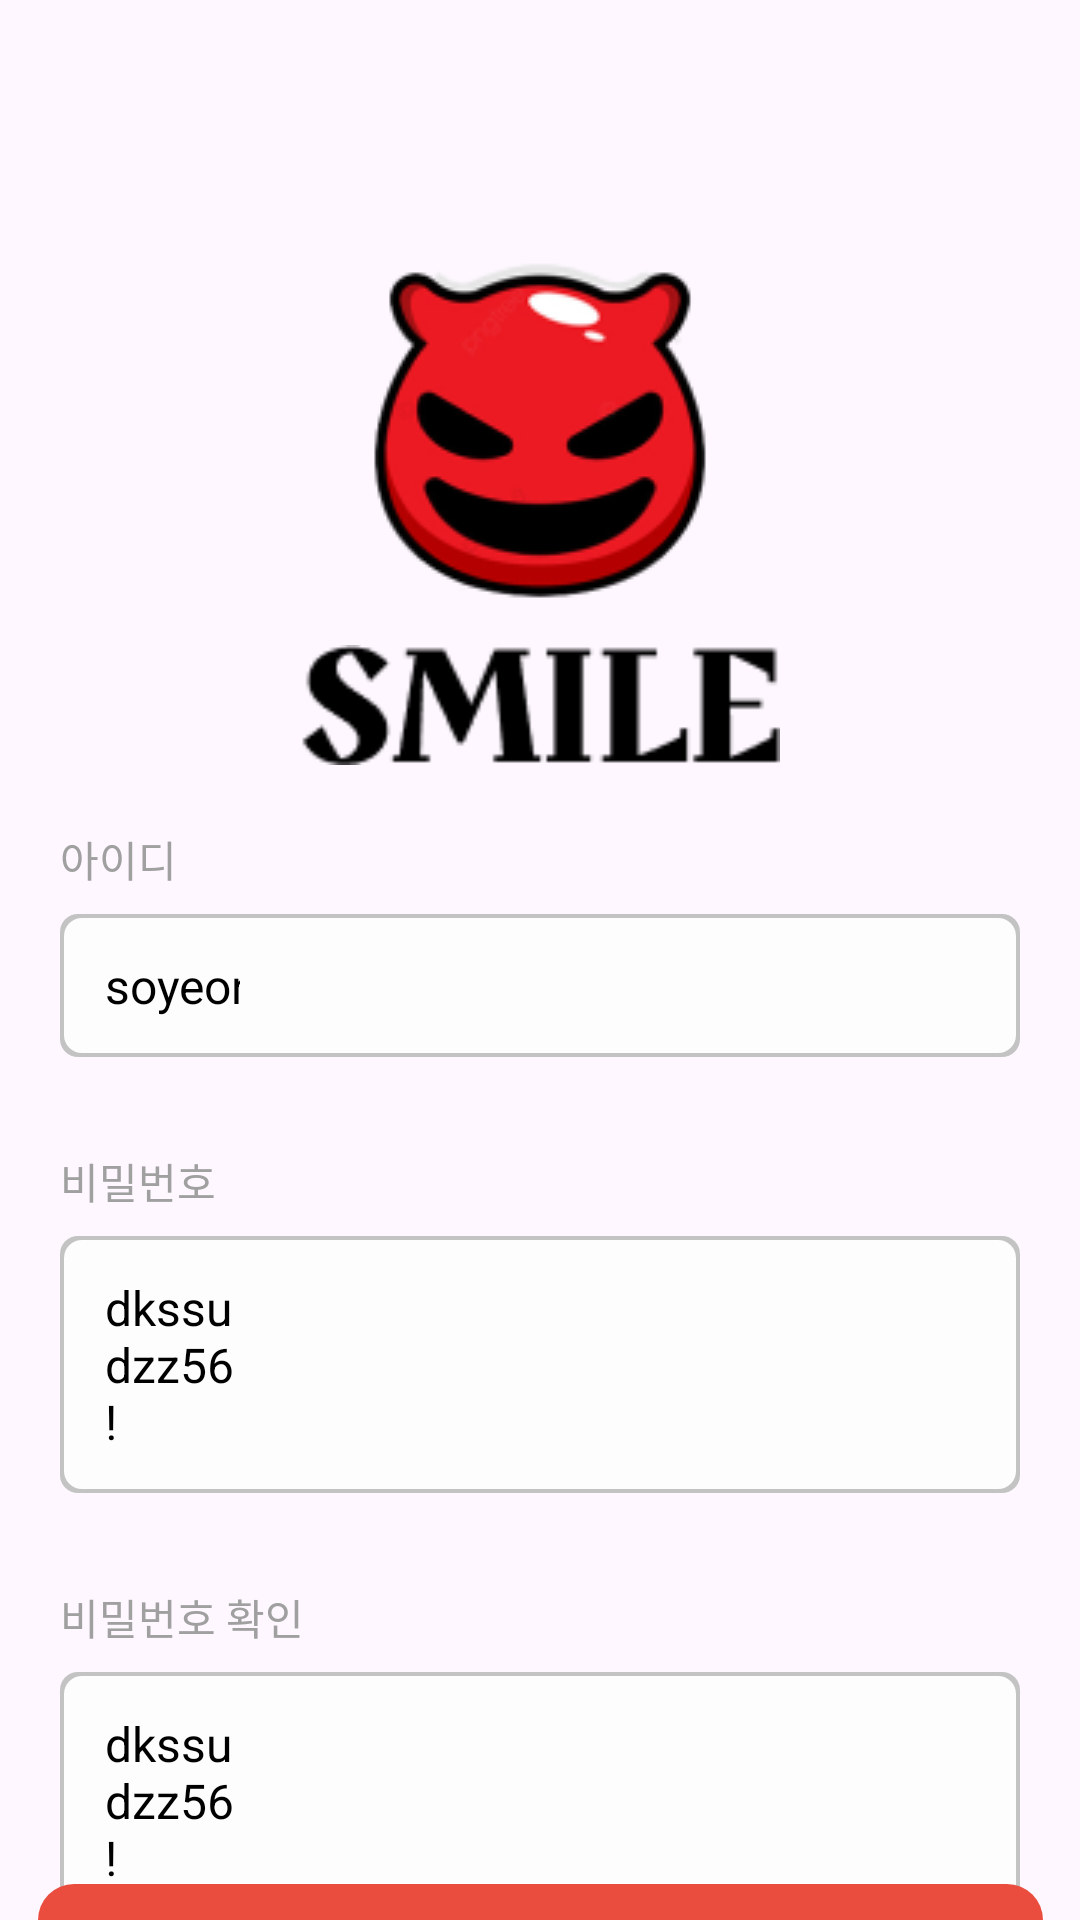

Layout XML and referenced resources for this Android screen:
<!-- AndroidManifest.xml: application theme Theme.Ondo100 -->
<!-- res/layout/join_2.xml -->
<?xml version="1.0" encoding="utf-8"?>
<androidx.constraintlayout.widget.ConstraintLayout xmlns:android="http://schemas.android.com/apk/res/android"
    android:layout_width="match_parent"
    android:layout_height="match_parent"
    xmlns:app="http://schemas.android.com/apk/res-auto">

    <TextView
        android:id="@+id/text_id"
        android:layout_width="wrap_content"
        android:layout_height="wrap_content"
        android:text="아이디"
        android:textSize="14sp"
        app:layout_constraintTop_toTopOf="parent"
        android:layout_marginTop="276dp"
        app:layout_constraintStart_toStartOf="parent"
        android:layout_marginLeft="20dp"
        android:textColor="#A0A0A0"/>

    <EditText
        android:id="@+id/edit_id"
        android:layout_width="match_parent"
        android:layout_height="wrap_content"
        app:layout_constraintTop_toBottomOf="@+id/text_id"
        app:layout_constraintStart_toStartOf="parent"
        android:layout_marginTop="8dp"
        android:layout_marginLeft="20dp"
        app:layout_constraintEnd_toEndOf="parent"
        android:layout_marginRight="20dp"
        android:hint="soyeonkim0227"
        android:singleLine="true"
        android:textSize="16sp"
        android:textColorHint="#000"
        android:background="@drawable/join_border"/>

    <TextView
        android:id="@+id/text_password"
        android:layout_width="wrap_content"
        android:layout_height="wrap_content"
        android:text="비밀번호"
        android:textSize="14sp"
        app:layout_constraintTop_toBottomOf="@+id/edit_id"
        android:layout_marginTop="31dp"
        app:layout_constraintStart_toStartOf="parent"
        android:layout_marginLeft="20dp"
        android:textColor="#A0A0A0"/>

    <EditText
        android:id="@+id/edit_password"
        android:layout_width="match_parent"
        android:layout_height="wrap_content"
        app:layout_constraintTop_toBottomOf="@+id/text_password"
        app:layout_constraintStart_toStartOf="parent"
        android:layout_marginTop="8dp"
        android:layout_marginLeft="20dp"
        app:layout_constraintEnd_toEndOf="parent"
        android:layout_marginRight="20dp"
        android:hint="dkssudzz56!"
        android:textSize="16sp"
        android:textColorHint="#000"
        android:background="@drawable/join_border"/>

    <TextView
        android:id="@+id/text_pwcheck"
        android:layout_width="wrap_content"
        android:layout_height="wrap_content"
        android:text="비밀번호 확인"
        android:textSize="14sp"
        app:layout_constraintTop_toBottomOf="@+id/edit_password"
        android:layout_marginTop="31dp"
        app:layout_constraintStart_toStartOf="parent"
        android:layout_marginLeft="20dp"
        android:textColor="#A0A0A0"/>

    <EditText
        android:id="@+id/edit_pwcheck"
        android:layout_width="match_parent"
        android:layout_height="wrap_content"
        app:layout_constraintTop_toBottomOf="@+id/text_pwcheck"
        app:layout_constraintStart_toStartOf="parent"
        android:layout_marginTop="8dp"
        android:layout_marginLeft="20dp"
        app:layout_constraintEnd_toEndOf="parent"
        android:layout_marginRight="20dp"
        android:hint="dkssudzz56!"
        android:textSize="16sp"
        android:textColorHint="#000"
        android:background="@drawable/join_border"/>

    <Button
        android:id="@+id/btn_join"
        android:layout_width="335dp"
        android:layout_height="52dp"
        app:layout_constraintTop_toTopOf="parent"
        android:layout_marginTop="628dp"
        app:layout_constraintStart_toStartOf="parent"
        app:layout_constraintEnd_toEndOf="parent"
        android:backgroundTint="#EA4D3E"
        android:background="@drawable/join_radius"
        android:text="회원가입"
        android:textSize="16sp"
        android:textColor="@color/white"
        />

    <ImageView
        android:id="@+id/img_smile"
        android:layout_width="252dp"
        android:layout_height="252dp"
        android:src="@drawable/smile"
        app:layout_constraintTop_toTopOf="parent"
        android:layout_marginTop="19dp"
        app:layout_constraintStart_toStartOf="parent"
        app:layout_constraintEnd_toEndOf="parent"/>

    <ImageView
        android:layout_width="180dp"
        android:layout_height="40dp"
        android:src="@drawable/logo"
        app:layout_constraintTop_toTopOf="parent"
        android:layout_marginTop="215dp"
        app:layout_constraintStart_toStartOf="parent"
        app:layout_constraintEnd_toEndOf="parent"/>


</androidx.constraintlayout.widget.ConstraintLayout>
<!-- resources referenced by this layout -->
<resources>
  <color name="white">#FFFFFFFF</color>
  <!-- drawable join_border (drawable) -->
  <?xml version="1.0" encoding="utf-8"?>
  <layer-list xmlns:android="http://schemas.android.com/apk/res/android">
      <item>
          <shape android:shape="rectangle">
              <solid android:color="#C3C3C3"/>
              <corners android:topLeftRadius="6dp"
                  android:topRightRadius="6dp"
                  android:bottomLeftRadius="6dp"
                  android:bottomRightRadius="6dp"/>
          </shape>
      </item>
  
      <item android:top="1.6dp"
          android:right="1.6dp"
          android:left="1.6dp"
          android:bottom="1.6dp">
          <shape android:shape="rectangle">
              <solid android:color="#FDFDFD"/>
              <corners
                  android:topRightRadius="6dp"
                  android:topLeftRadius="6dp"
                  android:bottomRightRadius="6dp"
                  android:bottomLeftRadius="6dp"/>
              <padding
                  android:top="13dp"
                  android:left="15dp"
                  android:right="260dp"
                  android:bottom="13dp"/>
          </shape>
      </item>
  </layer-list>
  <!-- drawable join_radius (drawable) -->
  <?xml version="1.0" encoding="utf-8"?>
  <shape xmlns:android="http://schemas.android.com/apk/res/android"
      android:shape="rectangle">
  
      <corners
          android:bottomLeftRadius="12dp"
          android:bottomRightRadius="12dp"
          android:topLeftRadius="12dp"
          android:topRightRadius="12dp"/>
  
  </shape>
  <!-- drawable logo: png bitmap (drawable, 1570 bytes) -->
  <!-- drawable smile: png bitmap (drawable, 16251 bytes) -->
  <style name="Theme.Ondo100" parent="Base.Theme.Ondo100" />
  <style name="Base.Theme.Ondo100" parent="Theme.Material3.DayNight.NoActionBar">
          
          
      </style>
</resources>
